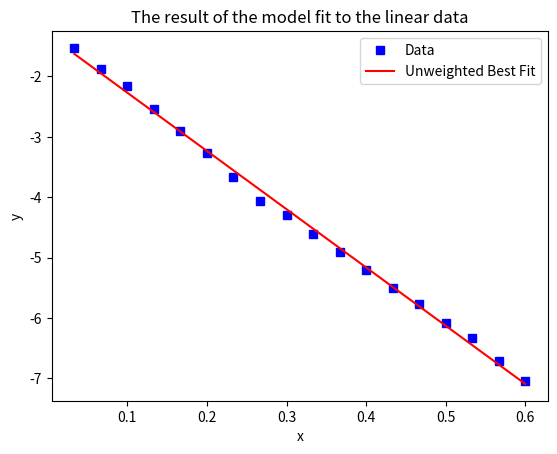

Here is the Python script that generated this plot:
# This example code does a Linear Least Squares Fit for a data set.
# To use, enter your data in the 'xdata' and 'ydata' lists then run.
# The output is the slope (m) and the intercept (c) of the fit line
#   with uncertainties on the fitted quantities
import matplotlib.pyplot as plt
import numpy as np
import math
# enter your data here
# be sure xdata and ydata have the same number of entries
xdata = [
    0.03333,
    0.06667,
    0.1000,
    0.1333,
    0.1667,
    0.2000,
    0.2333,
    0.2667,
    0.3000,
    0.3333,
    0.3667,
    0.4000,
    0.4333,
    0.4667,
    0.5000,
    0.5333,
    0.5667,
    0.6000,
    # 0.6333,
    # 0.6667


]

ydata = [
    -1.529,
    -1.877,
    -2.164,
    -2.543,
    -2.906,
    -3.269,
    -3.663,
    -4.056,
    -4.298,
    -4.609,
    -4.904,
    -5.206,
    -5.509,
    -5.766,
    -6.084,
    -6.334,
    -6.705,
    -7.045


]

# [2.1, 3.3, 3.8, 4.5]
# this gets the number of data points
N = len(xdata)
# this initializes the sums needed for the least squares fit
sum_xy = 0.0
sum_x = 0.0
sum_y = 0.0
sum_xx = 0.0
sum_dd = 0.0
# this calculates the sums needed for the least squares fit
for j in range(N):
    sum_xy += xdata[j]*ydata[j]
    sum_x += xdata[j]
    sum_y += ydata[j]
    sum_xx += xdata[j]*xdata[j]
# this does the linear least squares fit
# (compare these to equations in the measurement manual)
mfit = (N*sum_xy - sum_x * sum_y) / (N*sum_xx - sum_x * sum_x)
cfit = (sum_xx*sum_y - sum_xy*sum_x) / (N*sum_xx - sum_x * sum_x)
for j in range(N):
    d = ydata[j] - (mfit * xdata[j] + cfit)
    sum_dd += d*d
umfit = math.sqrt((sum_dd)/(N*sum_xx - sum_x * sum_x)*N/(N-2))
ucfit = math.sqrt((sum_dd * sum_xx)/(N*(N*sum_xx - sum_x * sum_x))*N/(N-2))
# this prints the results
print(umfit)

print("m = %6.2f +/- %5.2f" % (mfit, umfit))
print("c = %6.2f +/- %5.2f" % (cfit, ucfit))
# plot the model prediction with the best-fit parameters
# (you will need matplotlib and numpy installed to do this)
xdata_array = np.array(xdata)
ydata_array = np.array(ydata)
plt.plot(xdata_array, ydata_array, 'bs', label="Data")
yfit = mfit*xdata_array + cfit
plt.plot(xdata_array, yfit, '-r', label="Unweighted Best Fit")
plt.title("The result of the model fit to the linear data")
plt.ylabel("y")
plt.xlabel("x")
plt.legend()
plt.show()
